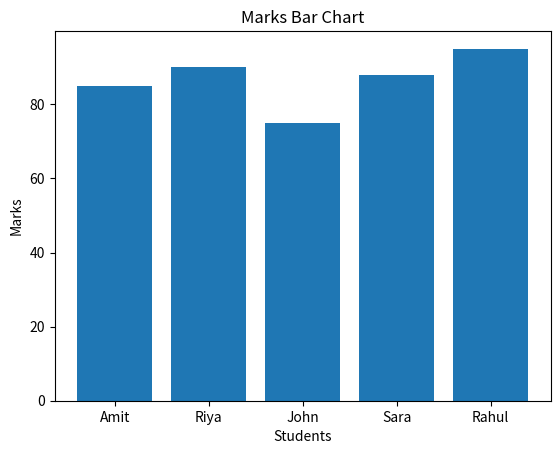
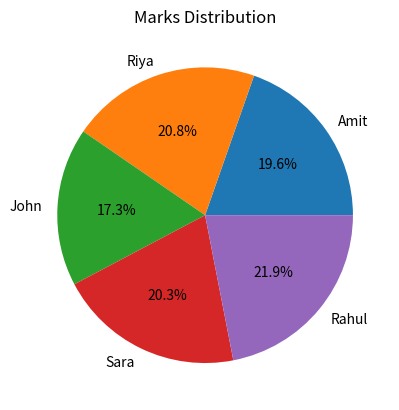
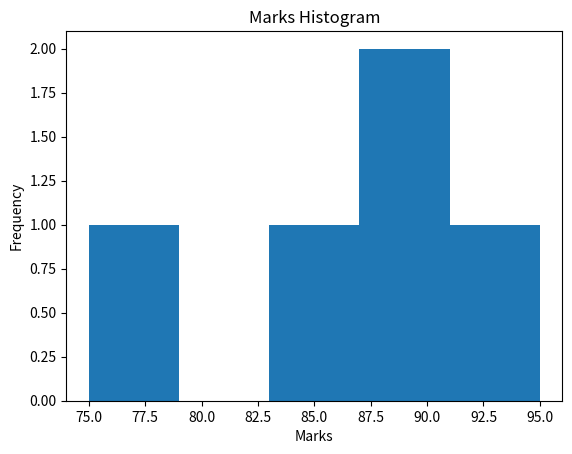

These charts were generated, in order, by the following Python code:
# *Assignment (28/02/2026)*

# *Assignment Name* : Storytelling with Graphs
# *Description* : Create bar chart, pie chart, histogram and write a short data story explaining trends..



import matplotlib.pyplot as plt

names = ["Amit", "Riya", "John", "Sara", "Rahul"]
marks = [85, 90, 75, 88, 95]

plt.bar(names, marks)
plt.title("Marks Bar Chart")
plt.xlabel("Students")
plt.ylabel("Marks")
plt.show()

plt.pie(marks, labels=names, autopct="%1.1f%%")
plt.title("Marks Distribution")
plt.show()

plt.hist(marks, bins=5)
plt.title("Marks Histogram")
plt.xlabel("Marks")
plt.ylabel("Frequency")
plt.show()
